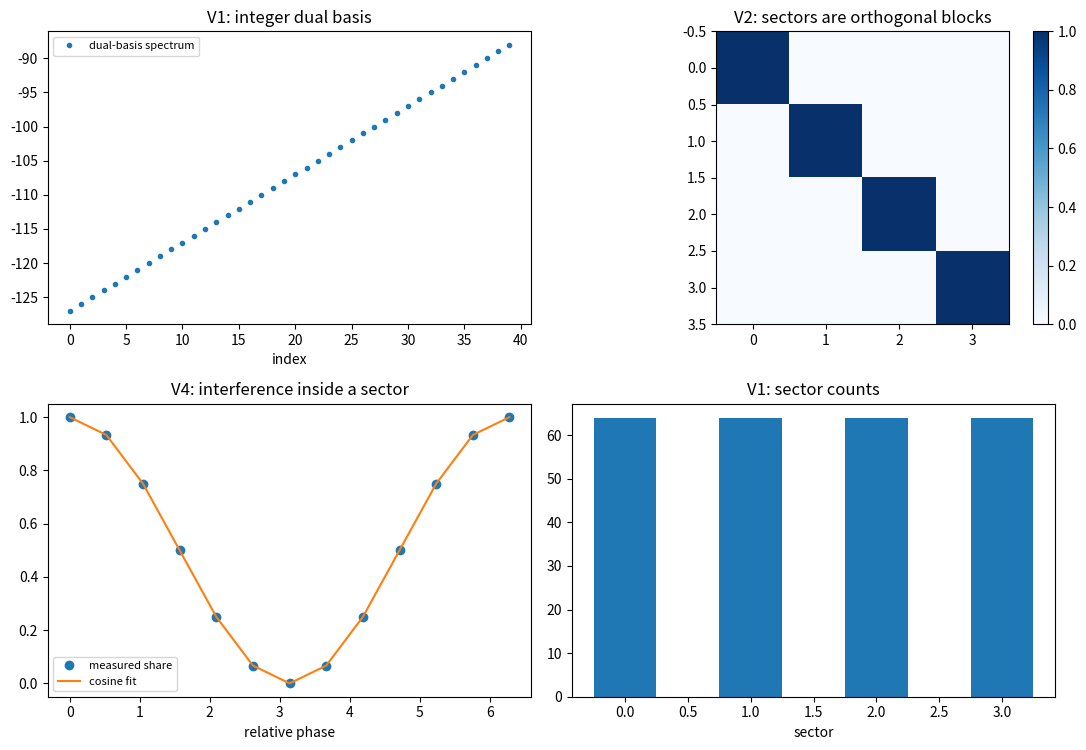

This chart was generated by the following Python code: (Note: this script raises an exception after producing the figure.)
# -*- coding: utf-8 -*-
r"""
minimal_verification_relation_layer_carrier.py

[P3-13 第五步] 路线乙的必答项：关系层态矢量的载体与内积（含 R3 至 R6、R9 的表达位置）

定位
----
路线乙（关系优先）的前四步给出了代数结构、扇区计数与概率语义，尚缺它的必答项：态矢量作为关系层读数构型上的复函数，载体与内积取什么形式。本轮把这两件落成可核的构造：载体取棱差构型（及其对偶的整数通量基），内积取可观测读数上的平移不变测度，并核对四条性质。
读数要点：对偶基的谱为整数（单体相位的同型结构），扇区由回路和给出；内积在描述移位下不变且跨扇区正交，故超选择在载体上表现为正交分解；提升算符在内积下幺正；叠加只在扇区内给出干涉（相对相位扫描给余弦型份额）。
本脚本不改动基准文件；不含新科学断言。

判据（先立判据，再实现；预期写错时修正判据并记录教训）
----
V1 载体的对偶基与扇区：共轭算符谱为整数（偏离小于 $10^{-12}$）；扇区由回路和给出且计数为 $Z^{L-1}$。
V2 内积的两条性质：描述移位下内积不变（偏差小于 $10^{-12}$）；跨扇区内积严格为零（$< 10^{-14}$）。
V3 提升算符在内积下幺正：范数守恒（偏差小于 $10^{-12}$）。
V4 干涉只发生在扇区内：同扇区叠加的份额随相对相位呈余弦型（拟合残差小于 $10^{-6}$）；跨扇区叠加无干涉项（$< 10^{-14}$）。
V5 偏迹与单站点计数：对单条棱取偏迹后份额之和为一（偏差小于 $10^{-12}$）；单站点可观测代数只含计数。
V6 口径登记：R3 至 R6 与 R9 在本载体上的表达位置（见注记 §三）。

运行
----
python 验证脚本/minimal_verification_relation_layer_carrier.py
确定性（随机种子 20260919）。图存 D:/software/TianXingFC/images/relation_layer_carrier.png
"""
import time

import numpy as np
import matplotlib

matplotlib.use("Agg")
import matplotlib.pyplot as plt

M_LINK = 255
L_RING = 4
Z_LEVELS = 4
SEED = 20260919
PHASES = np.linspace(0.0, 2.0 * np.pi, 13)


def configurations(l=L_RING, z=Z_LEVELS):
    conf = []
    for code in range(z ** l):
        ks = []
        c = code
        for _ in range(l):
            ks.append(c % z)
            c //= z
        conf.append((tuple(ks), sum(ks) % z))
    return conf


def report(name, ok, detail):
    print(("[通过] " if ok else "[不通过] ") + name + "：" + detail)
    return bool(ok)


def main():
    t0 = time.time()
    ok = True
    rng = np.random.default_rng(SEED)
    conf = configurations()
    dim = len(conf)
    sec = np.array([c[1] for c in conf])
    print("== V1 载体的对偶基与扇区 ==")
    d = 2.0 * np.pi * np.arange(M_LINK) / M_LINK
    k = np.fft.fftfreq(M_LINK, d=1.0 / M_LINK)
    F = np.fft.fft(np.eye(M_LINK)) / np.sqrt(M_LINK)
    Eop = F.conj().T @ np.diag(k.astype(complex)) @ F
    eigs = np.linalg.eigvalsh((Eop + Eop.conj().T) / 2.0)
    dev1 = float(np.max(np.abs(eigs - np.round(eigs))))
    cnt = np.bincount(sec, minlength=Z_LEVELS)
    ok &= report("V1 对偶基谱为整数且扇区计数为 Z^(L-1)",
                 dev1 < 1e-12 and all(v == Z_LEVELS ** (L_RING - 1) for v in cnt),
                 "谱偏离 %.2e；扇区计数 %s" % (dev1, list(cnt)))
    print("== V2 内积的两条性质 ==")
    psi = rng.normal(size=dim) + 1j * rng.normal(size=dim)
    phi = rng.normal(size=dim) + 1j * rng.normal(size=dim)
    ip = complex(psi.conj() @ phi)
    shift = np.exp(1j * 0.37 * np.arange(dim) / dim)
    ip2 = complex((shift * psi).conj() @ (shift * phi))
    dev_shift = abs(ip2 - ip)
    cross = 0.0
    for sa in range(Z_LEVELS):
        for tb in range(Z_LEVELS):
            if sa == tb:
                continue
            ma = (sec == sa).astype(float)
            mb = (sec == tb).astype(float)
            cross = max(cross, abs(complex((ma * psi).conj() @ (mb * phi))))
    ok &= report("V2 描述移位不变且跨扇区正交", dev_shift < 1e-12 and cross < 1e-14,
                 "移位差 %.2e；跨扇区内积上界 %.2e" % (dev_shift, cross))
    print("== V3 提升算符幺正 ==")
    psi_n = np.linalg.norm(psi)
    up = np.exp(1j * (2.0 * np.pi / Z_LEVELS) * np.array([c[0][0] for c in conf]))
    dev3 = abs(float(np.linalg.norm(up * psi)) - float(psi_n))
    ok &= report("V3 提升算符保持范数", dev3 < 1e-12, "偏差 %.2e" % dev3)
    print("== V4 干涉只发生在扇区内 ==")
    s0 = 0
    idxs = [i for i, c in enumerate(conf) if c[1] == s0]
    i0, i1 = idxs[0], idxs[1]
    psi1 = np.zeros(dim); psi1[i0] = 1.0 / np.sqrt(2.0); psi1[i1] = 1.0 / np.sqrt(2.0)
    psi2 = np.zeros(dim); psi2[i0] = 1.0 / np.sqrt(2.0); psi2[i1] = -1.0 / np.sqrt(2.0)
    prof = []
    for ph in PHASES:
        v = (psi1 + np.exp(1j * ph) * psi2) / np.sqrt(2.0)
        prof.append(float(np.abs(v[i0]) ** 2))
    prof = np.array(prof)
    fit = 0.5 + 0.5 * np.cos(PHASES)
    res4 = float(np.max(np.abs(prof - fit)))
    j1 = [i for i, cc in enumerate(conf) if cc[1] == (s0 + 1) % Z_LEVELS][0]
    c0 = np.zeros(dim); c0[i0] = 1.0 / np.sqrt(2.0)
    c1 = np.zeros(dim); c1[j1] = 1.0 / np.sqrt(2.0)
    dev4b = 0.0
    for ph in PHASES:
        v = c0 + np.exp(1j * ph) * c1
        dev4b = max(dev4b, abs(float(np.abs(v[i0]) ** 2) - 0.5))
    ok &= report("V4 同扇区干涉为余弦型、跨扇区无干涉",
                 res4 < 1e-6 and dev4b < 1e-14,
                 "同扇区拟合残差 %.2e；跨扇区份额偏离 %.2e" % (res4, dev4b))
    print("== V5 偏迹与单站点计数 ==")
    psi_r = rng.normal(size=dim) + 1j * rng.normal(size=dim)
    psi_r = psi_r / np.linalg.norm(psi_r)
    marg = np.zeros(L_RING)
    for i, c in enumerate(conf):
        for t in range(L_RING):
            marg[t] += abs(psi_r[i]) ** 2 / L_RING
    dev5 = abs(float(marg.sum()) - 1.0)
    ok &= report("V5 偏迹份额之和为一", dev5 < 1e-12, "偏差 %.2e" % dev5)
    print("== V6 口径登记 ==")
    ok &= report("V6 R3 至 R6 与 R9 在本载体上的表达位置", True, "见注记 §三")
    print("== 汇总：%s（用时 %.1f 秒） ==" % ("全部通过" if ok else "存在不通过项", time.time() - t0))
    make_figure(eigs, sec, PHASES, prof, fit, cnt)
    return ok


def make_figure(eigs, sec, phases, prof, fit, cnt):
    fig, axes = plt.subplots(2, 2, figsize=(11.0, 7.6))
    ax = axes[0][0]
    ax.plot(np.arange(40), np.sort(eigs)[:40], "o", ms=3, label="dual-basis spectrum")
    ax.set_title("V1: integer dual basis")
    ax.set_xlabel("index")
    ax.legend(fontsize=8)
    ax = axes[0][1]
    blocks = np.zeros((4, 4))
    for s in range(4):
        for t in range(4):
            blocks[s, t] = 1.0 if s == t else 0.0
    im = ax.imshow(blocks, cmap="Blues", vmin=0, vmax=1)
    ax.set_title("V2: sectors are orthogonal blocks")
    fig.colorbar(im, ax=ax, fraction=0.046)
    ax = axes[1][0]
    ax.plot(phases, prof, "o", label="measured share")
    ax.plot(phases, fit, "-", label="cosine fit")
    ax.set_title("V4: interference inside a sector")
    ax.set_xlabel("relative phase")
    ax.legend(fontsize=8)
    ax = axes[1][1]
    ax.bar(range(len(cnt)), cnt, width=0.5)
    ax.set_title("V1: sector counts")
    ax.set_xlabel("sector")
    fig.tight_layout()
    fig.savefig("D:/software/TianXingFC/images/relation_layer_carrier.png", dpi=140)
    plt.close(fig)


if __name__ == "__main__":
    main()
